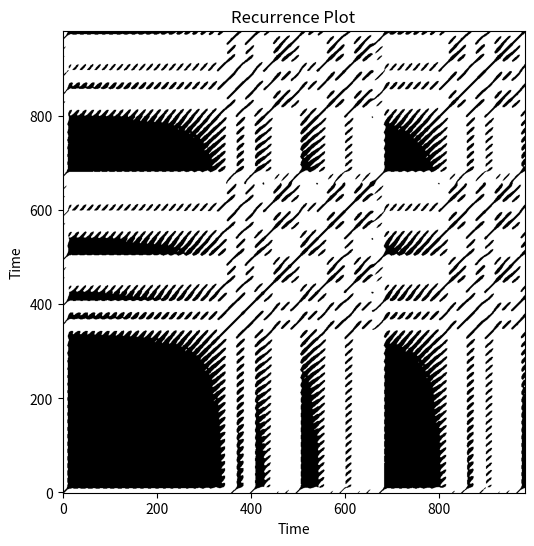

Python code for this plot:
import numpy as np
import matplotlib.pyplot as plt
from scipy.integrate import solve_ivp


# NOT SURE ABOUT THE MATH HERE


def generateRP(time_series, m, T, epsilon):    
    # Check if the time series is univariate and adjust shape accordingly
    if time_series.ndim == 1:
        time_series = time_series[:, np.newaxis]

    # Number of points in the time series
    n_features, n_points = time_series.shape

    # Create the trajectory matrix using embedding dimension and time delay
    trajectory_matrix = np.zeros((n_points - (m - 1) * T, m * n_features))
    for i in range(m):
        trajectory_matrix[:, i*n_features:(i+1)*n_features] = time_series[:, i*T:i*T + n_points - (m - 1) * T].T

    # Calculate pairwise distances using the norm
    distance_matrix = np.linalg.norm(trajectory_matrix[:, np.newaxis, :] - trajectory_matrix[np.newaxis, :, :], axis=2)

    # Generate the recurrence matrix
    recurrence_matrix = (distance_matrix <= epsilon).astype(int)
    return recurrence_matrix

def lorenz(t, Y, sigma, rho, beta):
    x, y, z = Y
    return [sigma * (y - x), x * (rho - z) - y, x * y - beta * z]

def simulate_system(func, params, initial_state, t_span, t_eval):
    sol = solve_ivp(func, t_span, initial_state, args=params, t_eval=t_eval, method='RK45')
    return sol.y

# Example usage
m, T, epsilon = 10, 2, 50  # Example parameters

# Simulate the Lorenz system
sigma, rho, beta = 10, 28, 8/3
initial_state = [1.0, 1.0, 1.0]
t_span = (0, 40)
t_eval = np.linspace(t_span[0], t_span[1], num=1000)
lorenz_data = simulate_system(lorenz, (sigma, rho, beta), initial_state, t_span, t_eval)

recurrence_matrix = generateRP(lorenz_data, m, T, epsilon)

plt.figure(figsize=(6, 6))
plt.imshow(recurrence_matrix, cmap='Greys', origin='lower')
plt.title('Recurrence Plot')
plt.xlabel('Time')
plt.ylabel('Time')
plt.show()
